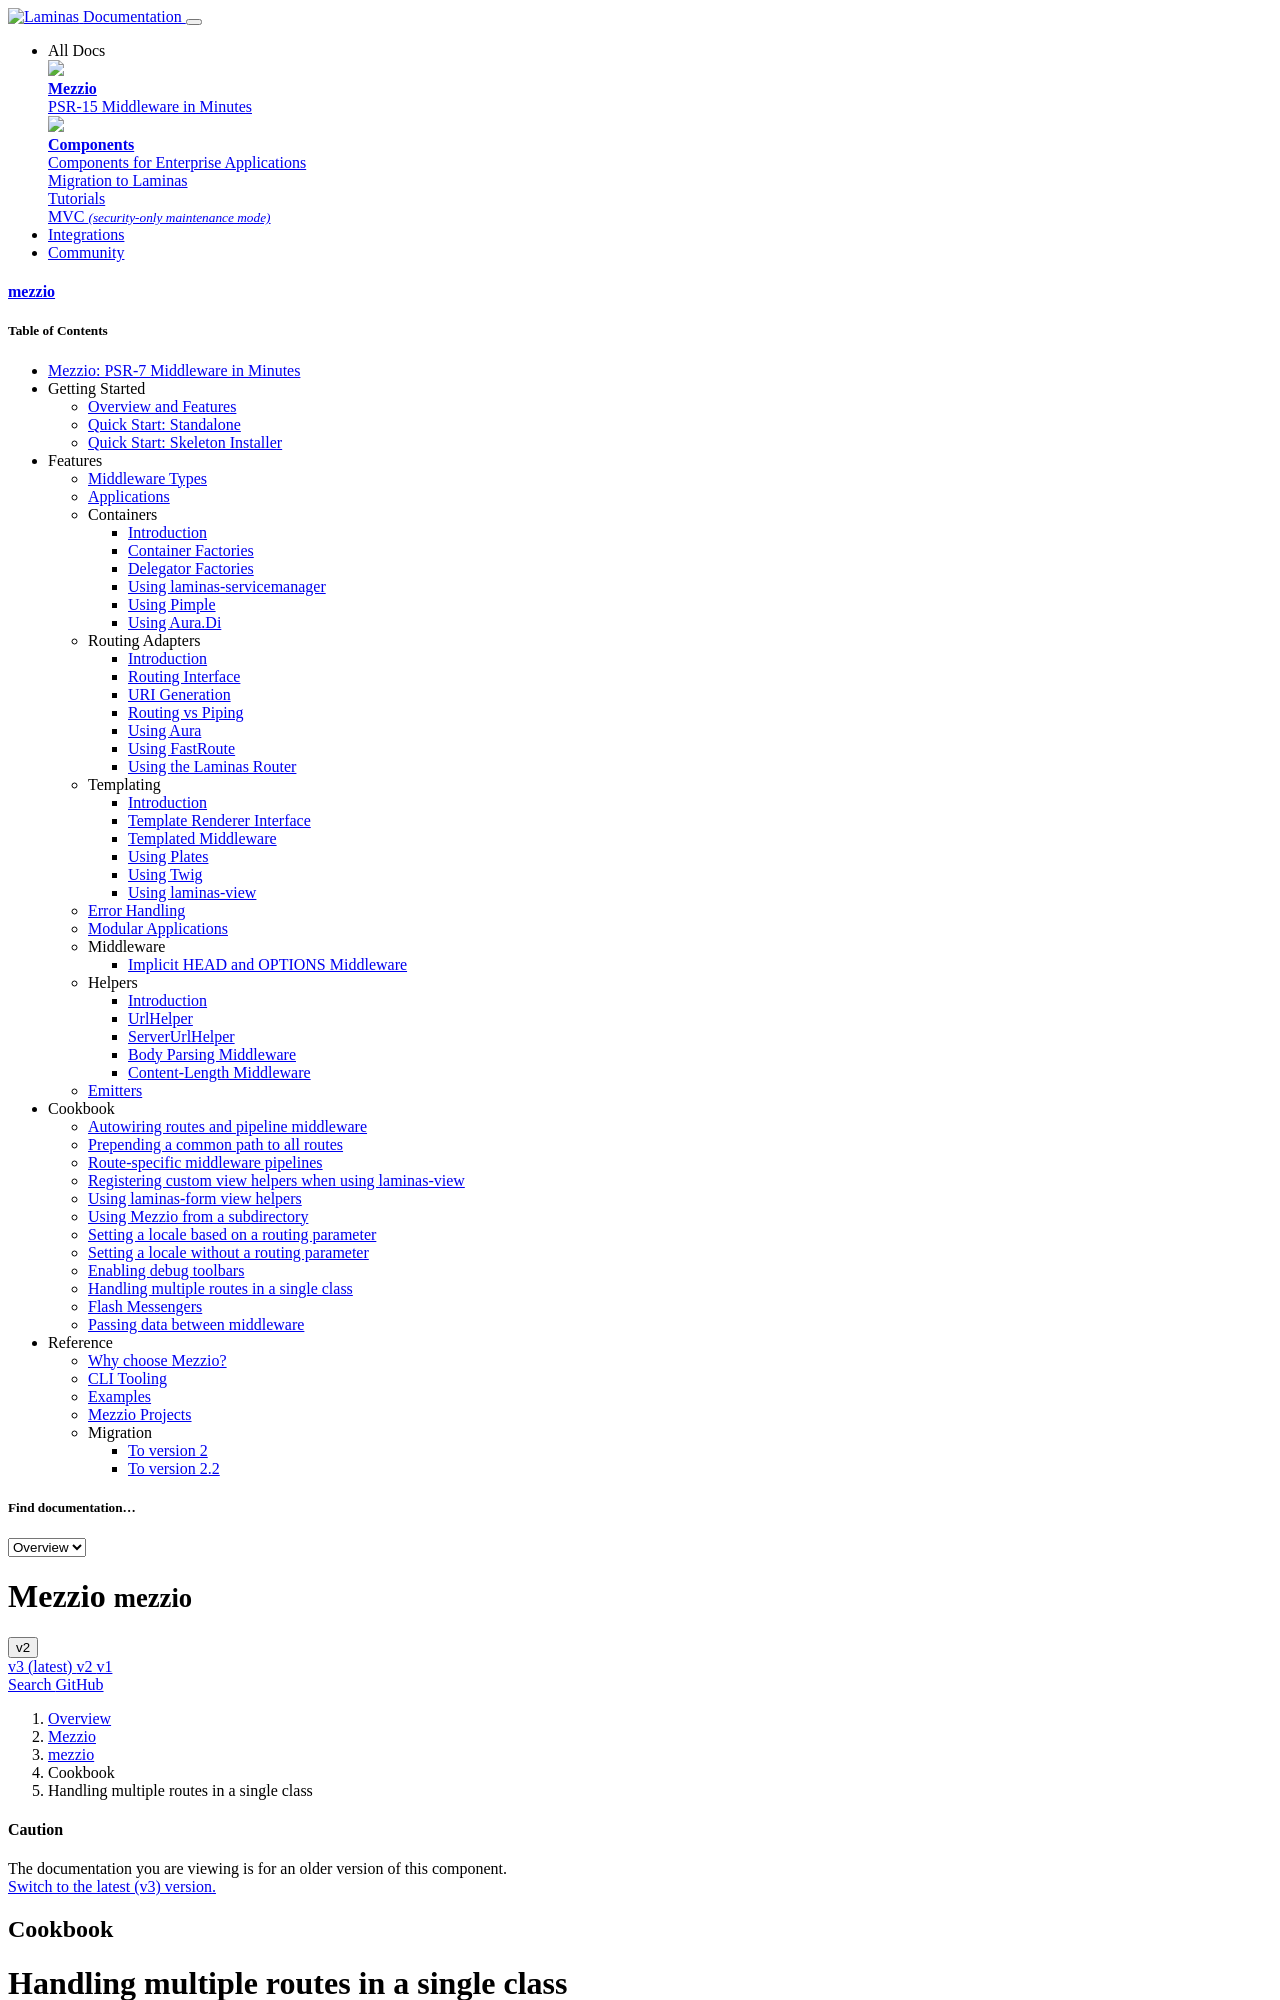

repository: mezzio/mezzio · page: v2/cookbook/using-routed-middleware-class-as-controller/index.html · generator: mkdocs

# Handling multiple routes in a single class

Typically, in Mezzio, we would define one middleware class per route. For a
standard CRUD-style application, however, this leads to multiple related
classes:

- AlbumPageIndex
- AlbumPageEdit
- AlbumPageAdd

If you are familiar with frameworks that provide controllers capable of handling
multiple "actions", such as those found in Laminas's MVC layer, Symfony,
CodeIgniter, CakePHP, and other popular frameworks, you may want to apply a
similar pattern when using Mezzio.

In other words, what if we want to use only one middleware class to facilitate
all three of the above?

In the following example, we'll use an `action` routing parameter which our
middleware class will use in order to determine which internal method to invoke.

Consider the following route configuration:

```php
use Album\Action\AlbumPage;

// Programmatic:
$app->get('/album[/{action:add|edit}[/{id}]]', AlbumPage::class, 'album');

// Config-driven:
return [
    /* ... */
    'routes' => [
        /* ... */
        [
            'name'            => 'album',
            'path'            => '/album[/{action:add|edit}[/{id}]]',
            'middleware'      => AlbumPage::class,
            'allowed_methods' => ['GET'],
        ],
        /* ... */
    ],
];
```

The above each define a route that will match any of the following:

- `/album`
- `/album/add`
- `/album/edit/3`

The `action` attribute can thus be one of `add` or `edit`, and we can optionally
also receive an `id` attribute (in the latter example, it would be `3`).

<!-- markdownlint-disable-next-line heading-increment -->
> ### Routing definitions may vary
>
> Depending on the router you chose when starting your project, your routing
> definition may differ. The above example uses the default `FastRoute`
> implementation.

We might then implement `Album\Action\AlbumPage` as follows:

```php
<?php

namespace Album\Action;
